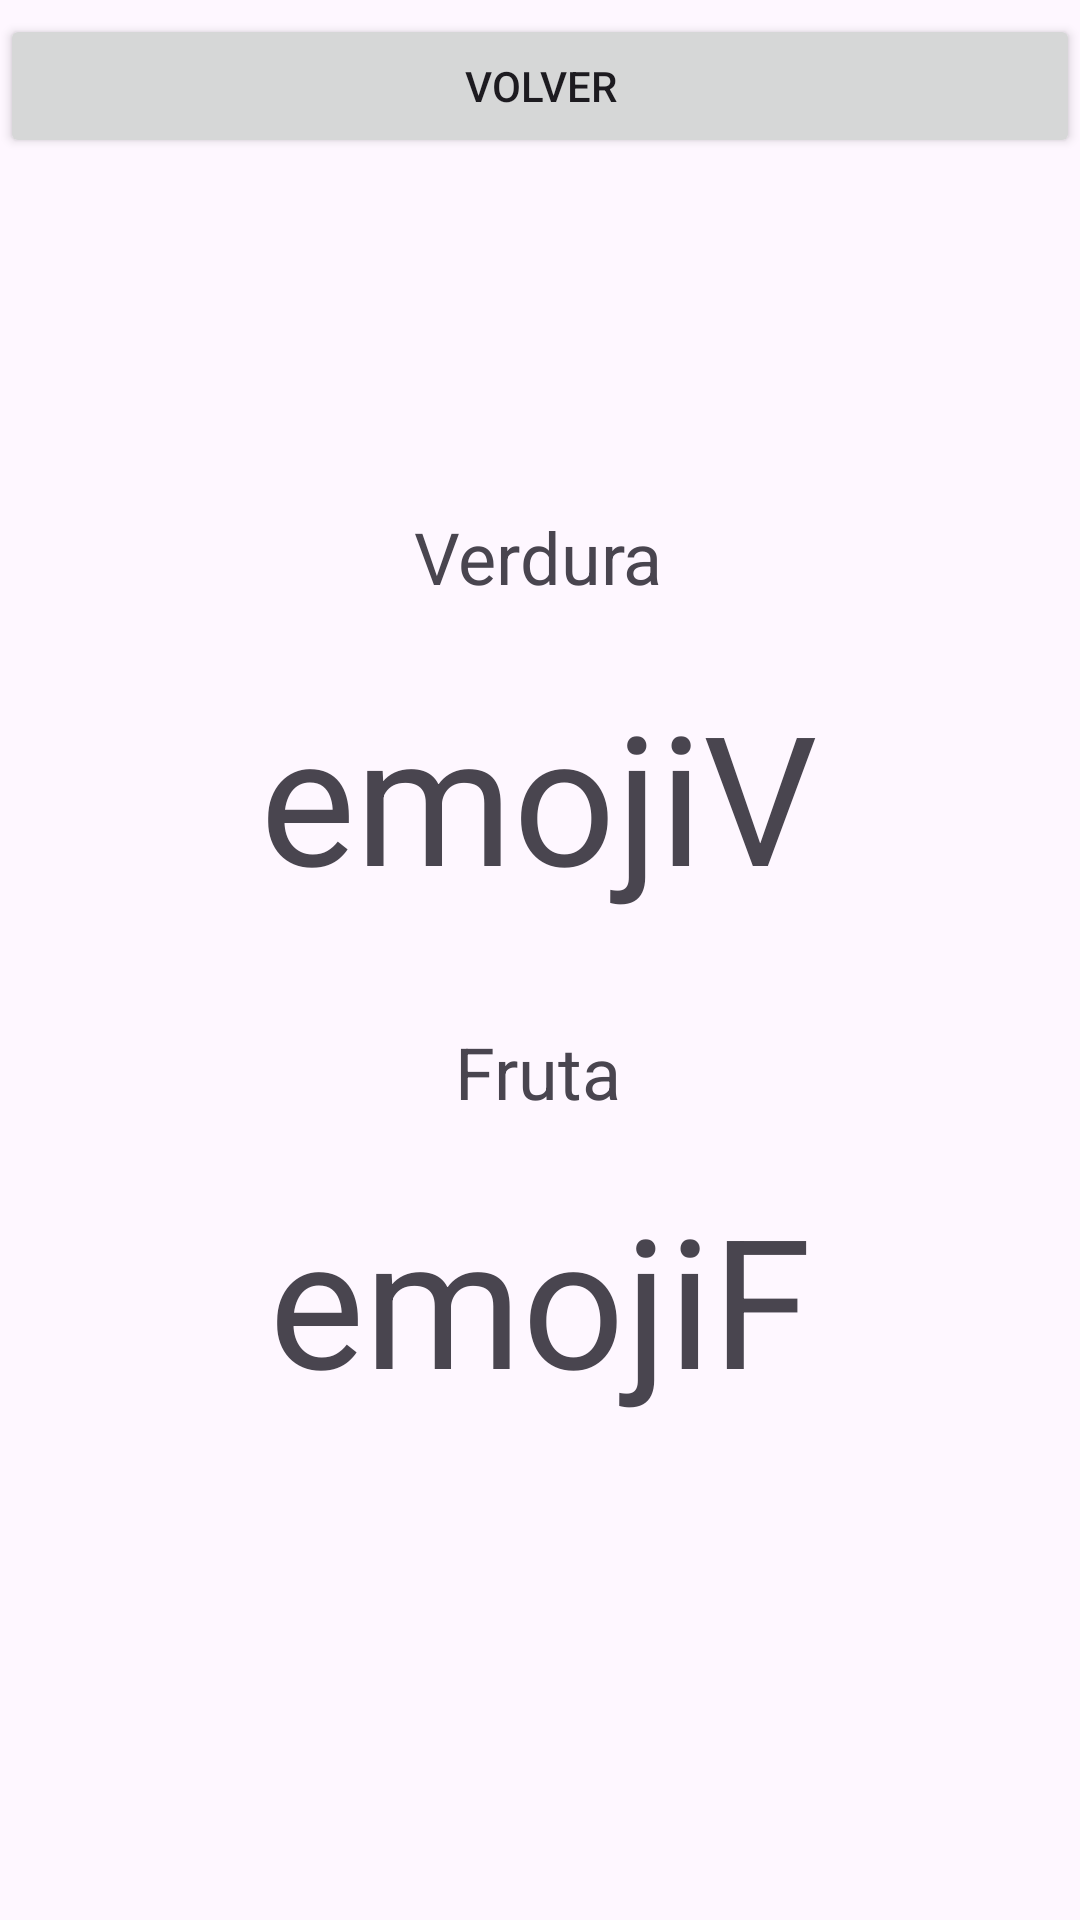

Here is an Android app screen rendered from its layout file. Give the layout XML and the strings, colors and styles it references.
<!-- AndroidManifest.xml: application theme Theme.Verduleria_APP -->
<!-- res/layout/activity_main2.xml -->
<?xml version="1.0" encoding="utf-8"?>
<androidx.constraintlayout.widget.ConstraintLayout xmlns:android="http://schemas.android.com/apk/res/android"
    xmlns:app="http://schemas.android.com/apk/res-auto"
    xmlns:tools="http://schemas.android.com/tools"
    android:layout_width="match_parent"
    android:layout_height="match_parent"
    tools:context=".MainActivity2">

    <Button
        android:id="@+id/button_Volver"
        android:layout_width="0dp"
        android:layout_height="wrap_content"
        android:text="Volver"
        app:layout_constraintBottom_toBottomOf="parent"
        app:layout_constraintEnd_toEndOf="parent"
        app:layout_constraintHorizontal_bias="0.0"
        app:layout_constraintStart_toStartOf="parent"
        app:layout_constraintTop_toTopOf="parent"
        app:layout_constraintVertical_bias="0.008" />

    <TextView
        android:id="@+id/textView_verdura"
        android:layout_width="wrap_content"
        android:layout_height="wrap_content"
        android:text="Verdura"
        android:textSize="24sp"
        app:layout_constraintBottom_toBottomOf="parent"
        app:layout_constraintEnd_toEndOf="parent"
        app:layout_constraintHorizontal_bias="0.498"
        app:layout_constraintStart_toStartOf="parent"
        app:layout_constraintTop_toBottomOf="@+id/button_Volver"
        app:layout_constraintVertical_bias="0.21" />

    <TextView
        android:id="@+id/textView_fruta"
        android:layout_width="wrap_content"
        android:layout_height="wrap_content"
        android:text="Fruta"
        android:textSize="24sp"
        app:layout_constraintBottom_toBottomOf="parent"
        app:layout_constraintEnd_toEndOf="parent"
        app:layout_constraintHorizontal_bias="0.498"
        app:layout_constraintStart_toStartOf="parent"
        app:layout_constraintTop_toTopOf="parent"
        app:layout_constraintVertical_bias="0.561" />

    <TextView
        android:id="@+id/verduraEmoji"
        android:layout_width="wrap_content"
        android:layout_height="wrap_content"
        android:text="emojiV"
        android:textSize="60sp"
        app:layout_constraintBottom_toBottomOf="parent"
        app:layout_constraintEnd_toEndOf="parent"
        app:layout_constraintHorizontal_bias="0.498"
        app:layout_constraintStart_toStartOf="parent"
        app:layout_constraintTop_toTopOf="parent"
        app:layout_constraintVertical_bias="0.402" />

    <TextView
        android:id="@+id/frutaEmoji"
        android:layout_width="wrap_content"
        android:layout_height="wrap_content"
        android:text="emojiF"
        android:textSize="60sp"
        app:layout_constraintBottom_toBottomOf="parent"
        app:layout_constraintEnd_toEndOf="parent"
        app:layout_constraintStart_toStartOf="parent"
        app:layout_constraintTop_toTopOf="parent"
        app:layout_constraintVertical_bias="0.701" />
</androidx.constraintlayout.widget.ConstraintLayout>
<!-- resources referenced by this layout -->
<resources>
  <style name="Theme.Verduleria_APP" parent="Base.Theme.Verduleria_APP" />
  <style name="Base.Theme.Verduleria_APP" parent="Theme.Material3.DayNight.NoActionBar">
          
          
      </style>
</resources>
